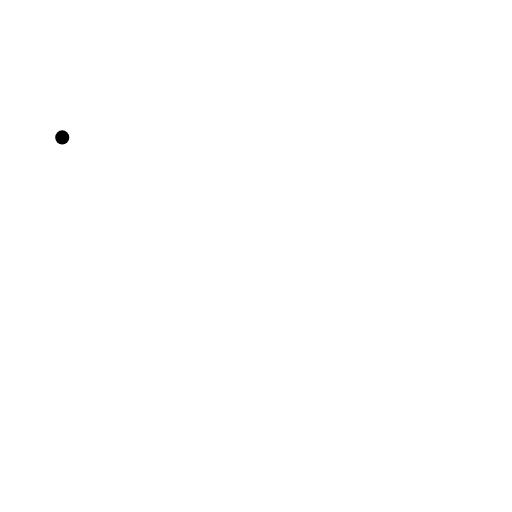
t = 0.00 s
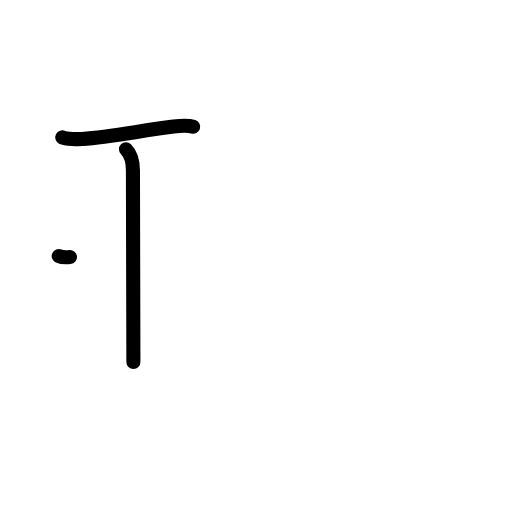
t = 2.20 s
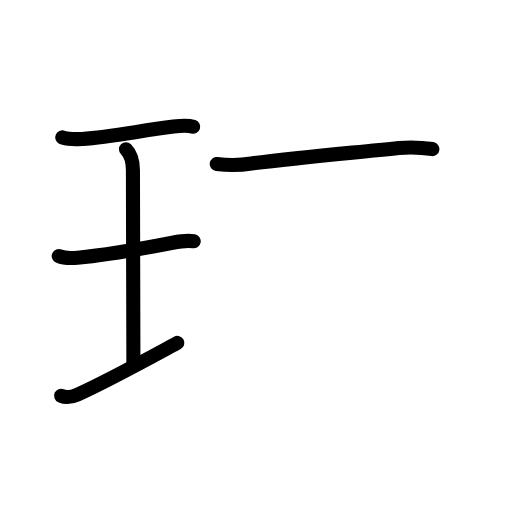
t = 4.40 s
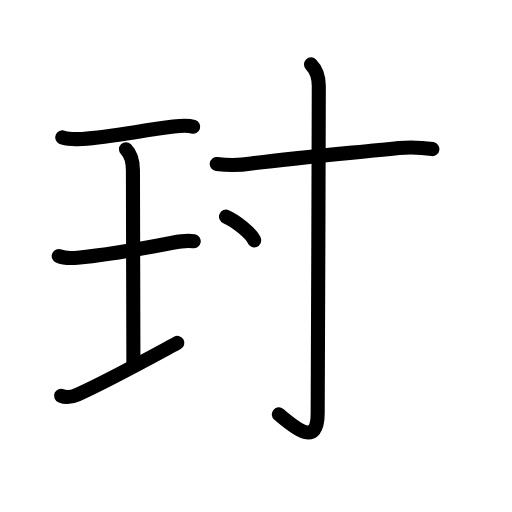
t = 6.60 s
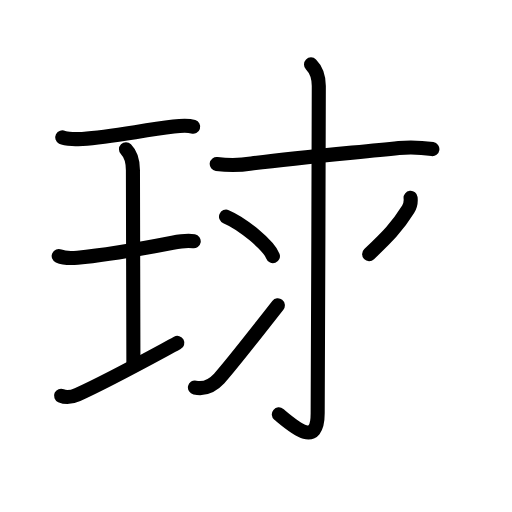
t = 8.80 s
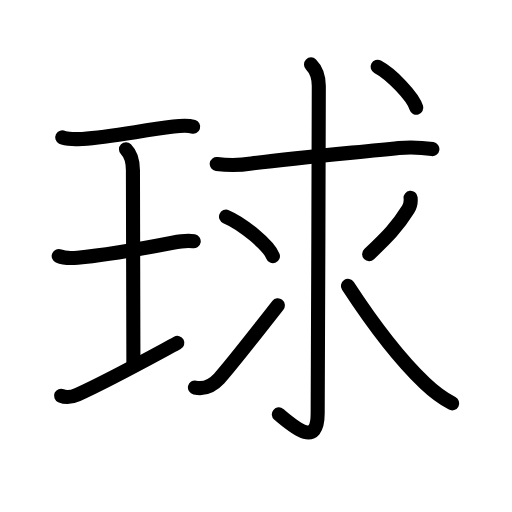
t = 11.00 s

The animated SVG that drew these frames (rendered in a browser with its animation timeline set to each time). Animation: 34 SMIL elements (animate=34); one cycle of 11.00 s.

<?xml version="1.0" encoding="UTF-8"?>
<!--
AniKanjiVG is licensed by CC-BY-SA Paul C. Sommerhoff (https://bitbucket.org/sommerhoff/anikanjivg).
AniKanjiVG uses KanjiVG which is licensed by CC-BY-SA Ulrich Apel (http://kanjivg.tagaini.net).
See also http://creativecommons.org/licenses/by-sa/3.0/
-->
<svg xmlns:kvg='http://kanjivg.tagaini.net' xmlns='http://www.w3.org/2000/svg' width='109' height='109' viewBox='0 0 109 109' style='fill:none;stroke:#000000;stroke-width:3;stroke-linecap:round;stroke-linejoin:round;' id="kvg:kanji_07403"><g id="kvg:07403" kvg:element="球"><g id="kvg:07403-g1" kvg:element="王" kvg:original="玉" kvg:partial="true" kvg:position="left" kvg:radical="general"><path id="kvg:07403-s1" kvg:type="㇐" d="M13.25,29.25c0.73,0.37,3.54,0.4,4.28,0.34c5.93-0.47,11.49-1.59,19.43-2.64c1.12-0.15,3.22-0.26,4.16,0.04"><animate attributeName="d" begin="0.0s" dur="0.3333333333333333s" from="M13.25,29.25C13.25,29.25,13.25,29.25,13.25,29.25" to="M13.25,29.25c0.73,0.37,3.54,0.4,4.28,0.34" />
<animate attributeName="d" begin="0.3333333333333333s" dur="0.3333333333333333s" from="M13.25,29.25c0.73,0.37,3.54,0.4,4.28,0.34c0,0,0,0,0,0,0" to="M13.25,29.25c0.73,0.37,3.54,0.4,4.28,0.34c5.93-0.47,11.49-1.59,19.43-2.64" />
<animate attributeName="d" begin="0.6666666666666666s" dur="0.3333333333333333s" from="M13.25,29.25c0.73,0.37,3.54,0.4,4.28,0.34c5.93-0.47,11.49-1.59,19.43-2.64c0,0,0,0,0,0,0" to="M13.25,29.25c0.73,0.37,3.54,0.4,4.28,0.34c5.93-0.47,11.49-1.59,19.43-2.64c1.12-0.15,3.22-0.26,4.16,0.04" />
</path>
<path id="kvg:07403-s2" kvg:type="㇑a" d="M26.82,31.77c1.21,1.21,1.48,2.73,1.48,4.48c0,5.95,0.1,35.5,0.1,40.82"><animate attributeName="d" begin="1.0s" dur="0.5s" from="M26.82,31.77C26.82,31.77,26.82,31.77,26.82,31.77" to="M26.82,31.77c1.21,1.21,1.48,2.73,1.48,4.48" />
<animate attributeName="d" begin="1.5s" dur="0.5s" from="M26.82,31.77c1.21,1.21,1.48,2.73,1.48,4.48c0,0,0,0,0,0,0" to="M26.82,31.77c1.21,1.21,1.48,2.73,1.48,4.48c0,5.95,0.1,35.5,0.1,40.82" />
<animate attributeName="d" begin="0s" dur="1.0s" from="M-100,-100" to="M-100,-100" />
</path>
<path id="kvg:07403-s3" kvg:type="㇐" d="M12.5,54.5c1.12,0.5,3,0.46,4.01,0.37c5.73-0.51,13.61-1.9,20.23-3.19c1.39-0.27,3.13-0.55,4.5-0.31"><animate attributeName="d" begin="2.0s" dur="0.3333333333333333s" from="M12.5,54.5C12.5,54.5,12.5,54.5,12.5,54.5" to="M12.5,54.5c1.12,0.5,3,0.46,4.01,0.37" />
<animate attributeName="d" begin="2.3333333333333335s" dur="0.3333333333333333s" from="M12.5,54.5c1.12,0.5,3,0.46,4.01,0.37c0,0,0,0,0,0,0" to="M12.5,54.5c1.12,0.5,3,0.46,4.01,0.37c5.73-0.51,13.61-1.9,20.23-3.19" />
<animate attributeName="d" begin="2.6666666666666665s" dur="0.3333333333333333s" from="M12.5,54.5c1.12,0.5,3,0.46,4.01,0.37c5.73-0.51,13.61-1.9,20.23-3.19c0,0,0,0,0,0,0" to="M12.5,54.5c1.12,0.5,3,0.46,4.01,0.37c5.73-0.51,13.61-1.9,20.23-3.19c1.39-0.27,3.13-0.55,4.5-0.31" />
<animate attributeName="d" begin="0s" dur="2.0s" from="M-100,-100" to="M-100,-100" />
</path>
<path id="kvg:07403-s4" kvg:type="㇀/㇐" d="M13,84.25c1.12,0.5,2.65,0.13,3.5-0.25c6.12-2.75,12-6,21.25-11"><animate attributeName="d" begin="3.0s" dur="0.5s" from="M13,84.25C13,84.25,13,84.25,13,84.25" to="M13,84.25c1.12,0.5,2.65,0.13,3.5-0.25" />
<animate attributeName="d" begin="3.5s" dur="0.5s" from="M13,84.25c1.12,0.5,2.65,0.13,3.5-0.25c0,0,0,0,0,0,0" to="M13,84.25c1.12,0.5,2.65,0.13,3.5-0.25c6.12-2.75,12-6,21.25-11" />
<animate attributeName="d" begin="0s" dur="3.0s" from="M-100,-100" to="M-100,-100" />
</path>
</g>
<g id="kvg:07403-g2" kvg:element="求" kvg:position="right" kvg:phon="求"><path id="kvg:07403-s5" kvg:type="㇐" d="M46.14,34.91c2.48,0.33,4.95,0.3,7.39-0.09c10.37-1.36,21.08-2.24,31.39-3.32c2.38-0.2,4.75-0.12,7.13,0.24"><animate attributeName="d" begin="4.0s" dur="0.3333333333333333s" from="M46.14,34.91C46.14,34.91,46.14,34.91,46.14,34.91" to="M46.14,34.91c2.48,0.33,4.95,0.3,7.39-0.09" />
<animate attributeName="d" begin="4.333333333333333s" dur="0.3333333333333333s" from="M46.14,34.91c2.48,0.33,4.95,0.3,7.39-0.09c0,0,0,0,0,0,0" to="M46.14,34.91c2.48,0.33,4.95,0.3,7.39-0.09c10.37-1.36,21.08-2.24,31.39-3.32" />
<animate attributeName="d" begin="4.666666666666667s" dur="0.3333333333333333s" from="M46.14,34.91c2.48,0.33,4.95,0.3,7.39-0.09c10.37-1.36,21.08-2.24,31.39-3.32c0,0,0,0,0,0,0" to="M46.14,34.91c2.48,0.33,4.95,0.3,7.39-0.09c10.37-1.36,21.08-2.24,31.39-3.32c2.38-0.2,4.75-0.12,7.13,0.24" />
<animate attributeName="d" begin="0s" dur="4.0s" from="M-100,-100" to="M-100,-100" />
</path>
<g id="kvg:07403-g3" kvg:element="氺" kvg:variant="true" kvg:original="水"><path id="kvg:07403-s6" kvg:type="㇚" d="M66.21,13.71c0.98,0.98,1.66,2.67,1.66,4.59c0,15.33-0.24,65.12-0.24,69.69c0,7.45-5,2.96-8.27,0.23"><animate attributeName="d" begin="5.0s" dur="0.3333333333333333s" from="M66.21,13.71C66.21,13.71,66.21,13.71,66.21,13.71" to="M66.21,13.71c0.98,0.98,1.66,2.67,1.66,4.59" />
<animate attributeName="d" begin="5.333333333333333s" dur="0.3333333333333333s" from="M66.21,13.71c0.98,0.98,1.66,2.67,1.66,4.59c0,0,0,0,0,0,0" to="M66.21,13.71c0.98,0.98,1.66,2.67,1.66,4.59c0,15.33-0.24,65.12-0.24,69.69" />
<animate attributeName="d" begin="5.666666666666667s" dur="0.3333333333333333s" from="M66.21,13.71c0.98,0.98,1.66,2.67,1.66,4.59c0,15.33-0.24,65.12-0.24,69.69c0,0,0,0,0,0,0" to="M66.21,13.71c0.98,0.98,1.66,2.67,1.66,4.59c0,15.33-0.24,65.12-0.24,69.69c0,7.45-5,2.96-8.27,0.23" />
<animate attributeName="d" begin="0s" dur="5.0s" from="M-100,-100" to="M-100,-100" />
</path>
<path id="kvg:07403-s7" kvg:type="㇔" d="M48.12,46.12c3.52,1.48,9.1,6.1,9.98,8.41"><animate attributeName="d" begin="6.0s" dur="1.0s" from="M48.12,46.12C48.12,46.12,48.12,46.12,48.12,46.12" to="M48.12,46.12c3.52,1.48,9.1,6.1,9.98,8.41" />
<animate attributeName="d" begin="0s" dur="6.0s" from="M-100,-100" to="M-100,-100" />
</path>
<path id="kvg:07403-s8" kvg:type="㇀" d="M41.5,82.5c1.75,0.37,3.62-0.25,5.17-1.94c2.17-2.36,6.58-8,12.48-15.55"><animate attributeName="d" begin="7.0s" dur="0.5s" from="M41.5,82.5C41.5,82.5,41.5,82.5,41.5,82.5" to="M41.5,82.5c1.75,0.37,3.62-0.25,5.17-1.94" />
<animate attributeName="d" begin="7.5s" dur="0.5s" from="M41.5,82.5c1.75,0.37,3.62-0.25,5.17-1.94c0,0,0,0,0,0,0" to="M41.5,82.5c1.75,0.37,3.62-0.25,5.17-1.94c2.17-2.36,6.58-8,12.48-15.55" />
<animate attributeName="d" begin="0s" dur="7.0s" from="M-100,-100" to="M-100,-100" />
</path>
<path id="kvg:07403-s9" kvg:type="㇒" d="M87.41,42.11c0.09,0.8-0.1,1.77-0.52,2.44c-2.39,3.83-4.39,5.83-8.3,9.55"><animate attributeName="d" begin="8.0s" dur="0.5s" from="M87.41,42.11C87.41,42.11,87.41,42.11,87.41,42.11" to="M87.41,42.11c0.09,0.8-0.1,1.77-0.52,2.44" />
<animate attributeName="d" begin="8.5s" dur="0.5s" from="M87.41,42.11c0.09,0.8-0.1,1.77-0.52,2.44c0,0,0,0,0,0,0" to="M87.41,42.11c0.09,0.8-0.1,1.77-0.52,2.44c-2.39,3.83-4.39,5.83-8.3,9.55" />
<animate attributeName="d" begin="0s" dur="8.0s" from="M-100,-100" to="M-100,-100" />
</path>
<path id="kvg:07403-s10" kvg:type="㇏" d="M74.07,60.86c4.58,7.02,10.82,15.43,16.36,20.71c1.73,1.65,3.45,3.05,5.83,4.3"><animate attributeName="d" begin="9.0s" dur="0.5s" from="M74.07,60.86C74.07,60.86,74.07,60.86,74.07,60.86" to="M74.07,60.86c4.58,7.02,10.82,15.43,16.36,20.71" />
<animate attributeName="d" begin="9.5s" dur="0.5s" from="M74.07,60.86c4.58,7.02,10.82,15.43,16.36,20.71c0,0,0,0,0,0,0" to="M74.07,60.86c4.58,7.02,10.82,15.43,16.36,20.71c1.73,1.65,3.45,3.05,5.83,4.3" />
<animate attributeName="d" begin="0s" dur="9.0s" from="M-100,-100" to="M-100,-100" />
</path>
</g>
<g id="kvg:07403-g4" kvg:element="丶"><path id="kvg:07403-s11" kvg:type="㇔" d="M80.39,14.21c2.91,1.54,7.51,6.33,8.24,8.73"><animate attributeName="d" begin="10.0s" dur="1.0s" from="M80.39,14.21C80.39,14.21,80.39,14.21,80.39,14.21" to="M80.39,14.21c2.91,1.54,7.51,6.33,8.24,8.73" />
<animate attributeName="d" begin="0s" dur="10.0s" from="M-100,-100" to="M-100,-100" />
</path>
</g>
</g>
</g>
</svg>
